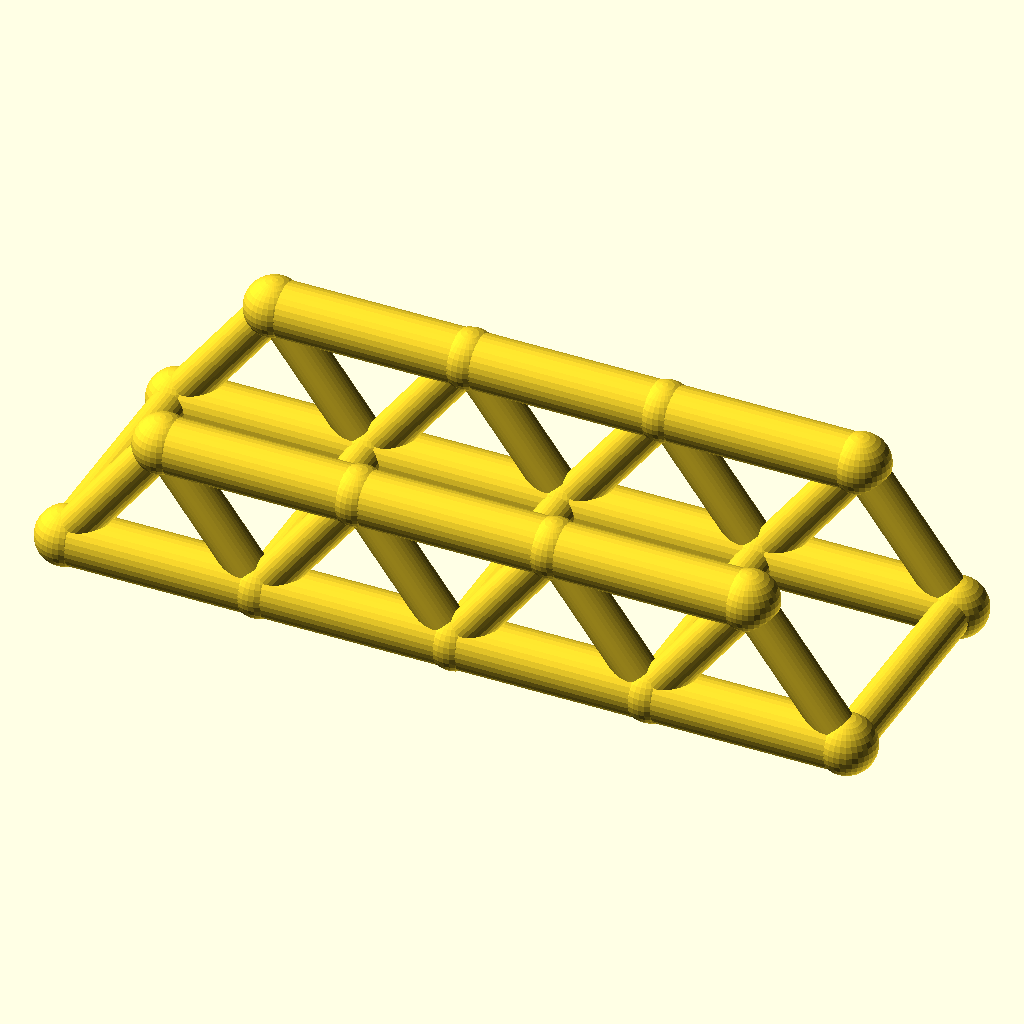
Cell 1 — every parameter at its default value.
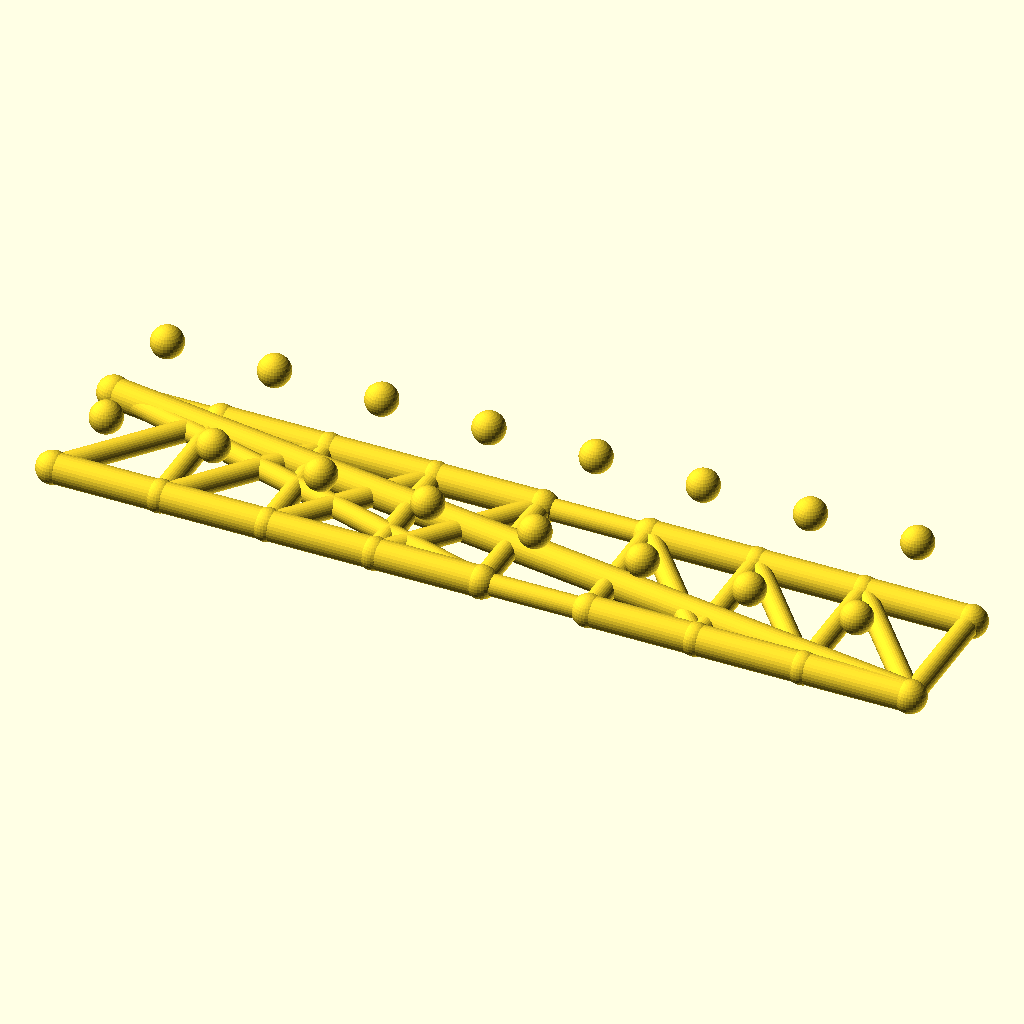
Cell 2: the same model with panels = 8.
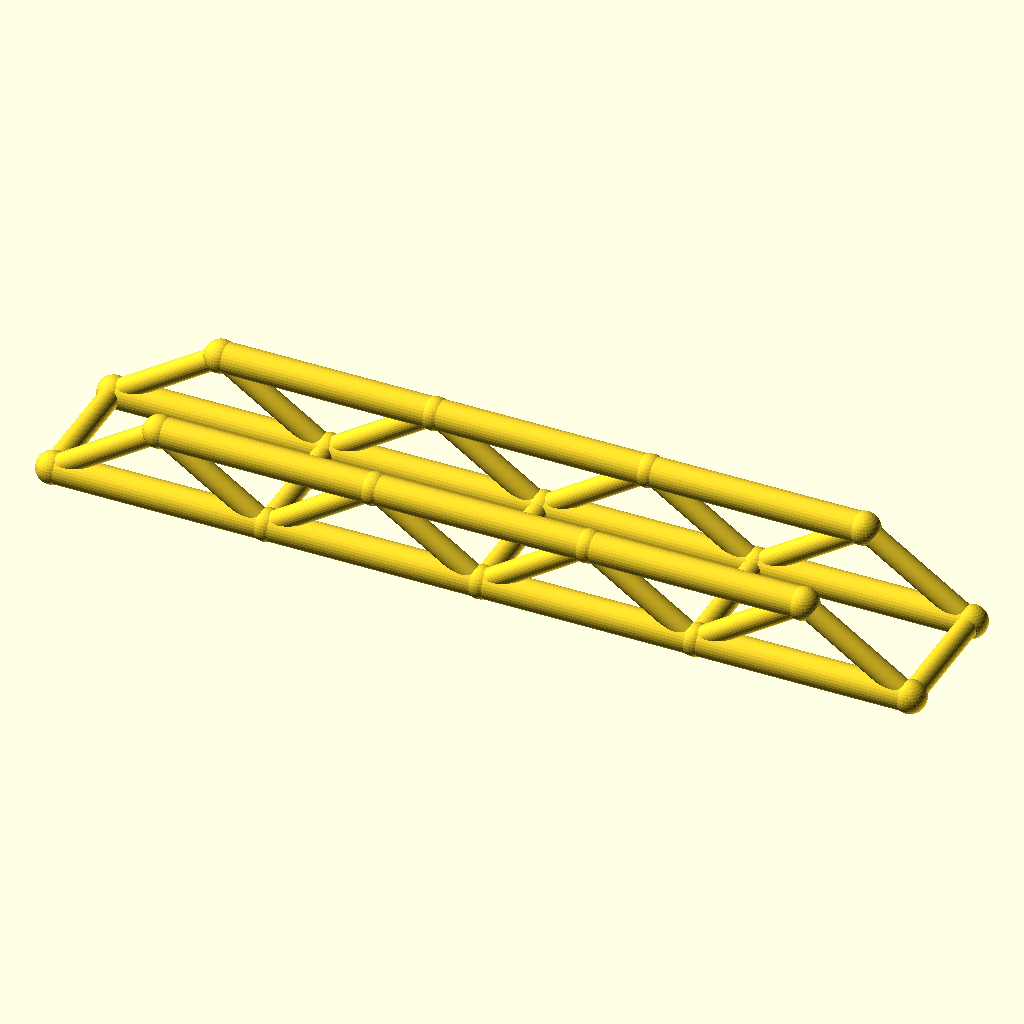
Cell 3 — panel_p set to 72, the other parameters unchanged.
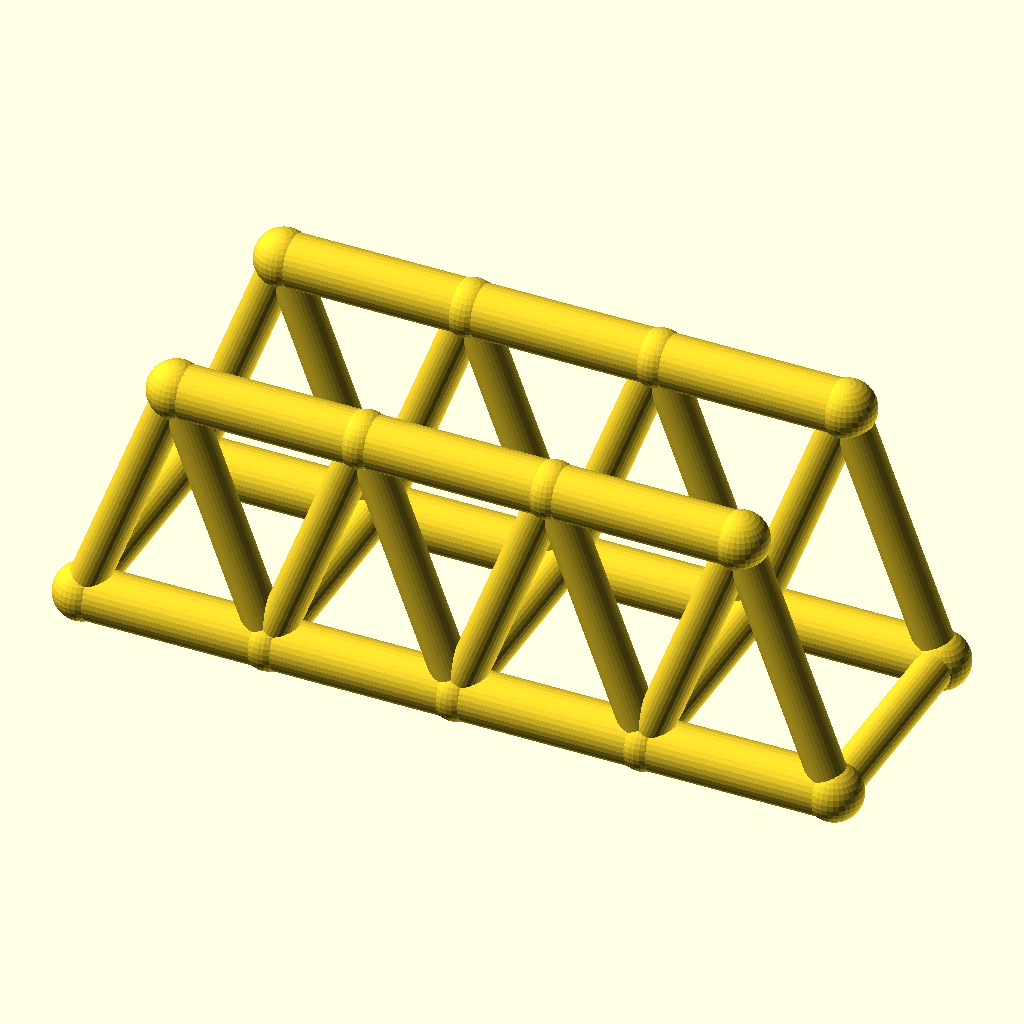
Cell 4: the same model with truss_h = 48.
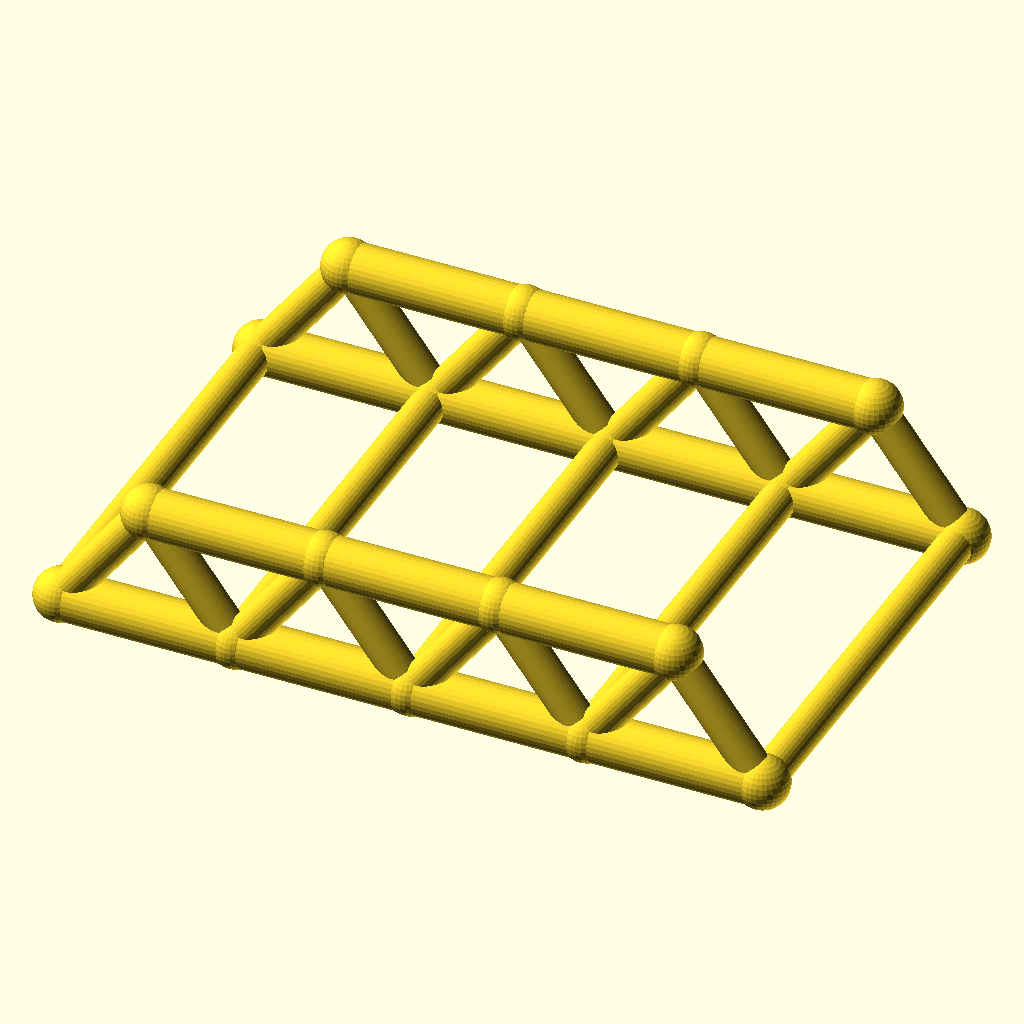
Cell 5 — track set to 88, the other parameters unchanged.
The same orthographic view direction (rotation 55°, 0°, 25°; colour scheme Cornfield) for every cell, with the view re-fitted per cell, so scale and position can differ between cells.
OpenSCAD source file optional_data/data/wire2/bridgetrusses/scene_0171.scad:
$fn = 32;

// ----------------------------------------------------------------------
// Warren through truss: span 144 mm, 4 panels, two trusses 44 mm apart
// ----------------------------------------------------------------------

// --- parameters (mm) ---
panels = 4;               // number of equal panels per truss
panel_p = 36;             // panel length, X
span = 144;               // truss span between end joints
truss_h = 24;             // truss height, Z
track = 44;               // distance between the two trusses, Y
chord_r = 5;              // chord member radius
web_r = 3.6;              // web member radius
deck_r = 3.6;             // deck beam radius
joint_r = 5.4;            // joint ball radius

bbox_x = span + 2 * joint_r;  // overall X, joints included
bbox_y = track + 2 * joint_r;  // overall Y, joints included
bbox_z = truss_h + 2 * joint_r;  // overall Z, joints included
chord_d = 2 * chord_r;  // chord stock diameter
web_d = 2 * web_r;  // web stock diameter
deck_d = 2 * deck_r;  // deck beam diameter
joint_d = 2 * joint_r;  // joint ball diameter
nodes = [for (side = [-1, 1], i = [0 : panels]) [i * panel_p, side * track / 2, 0], for (side = [-1, 1], i = [0 : panels - 1]) [(i + 0.5) * panel_p, side * track / 2, truss_h]];

module member(a, b, r) {
  /* round stock from joint a to joint b, ends buried in the joint balls */
  d = b - a;
  length = norm(d);
  translate(a) rotate([0, acos(d[2] / length), atan2(d[1], d[0])])
    cylinder(h = length, r = r);
}

module joint(p, r) {
  /* ball at the joint centre, fatter than every member meeting there */
  translate(p) sphere(r = r);
}

/* members - each call is one graph edge */
member(nodes[0], nodes[1], chord_r);
member(nodes[1], nodes[2], chord_r);
member(nodes[2], nodes[3], chord_r);
member(nodes[3], nodes[4], chord_r);
member(nodes[10], nodes[11], chord_r);
member(nodes[11], nodes[12], chord_r);
member(nodes[12], nodes[13], chord_r);
member(nodes[0], nodes[10], web_r);
member(nodes[1], nodes[10], web_r);
member(nodes[1], nodes[11], web_r);
member(nodes[2], nodes[11], web_r);
member(nodes[2], nodes[12], web_r);
member(nodes[3], nodes[12], web_r);
member(nodes[3], nodes[13], web_r);
member(nodes[4], nodes[13], web_r);
member(nodes[5], nodes[6], chord_r);
member(nodes[6], nodes[7], chord_r);
member(nodes[7], nodes[8], chord_r);
member(nodes[8], nodes[9], chord_r);
member(nodes[14], nodes[15], chord_r);
member(nodes[15], nodes[16], chord_r);
member(nodes[16], nodes[17], chord_r);
member(nodes[5], nodes[14], web_r);
member(nodes[6], nodes[14], web_r);
member(nodes[6], nodes[15], web_r);
member(nodes[7], nodes[15], web_r);
member(nodes[7], nodes[16], web_r);
member(nodes[8], nodes[16], web_r);
member(nodes[8], nodes[17], web_r);
member(nodes[9], nodes[17], web_r);
member(nodes[0], nodes[5], deck_r);
member(nodes[1], nodes[6], deck_r);
member(nodes[2], nodes[7], deck_r);
member(nodes[3], nodes[8], deck_r);
member(nodes[4], nodes[9], deck_r);

/* joint balls */
for (p = nodes) joint(p, joint_r);
Parameter table extracted from the source (name, type, default, range or options):
panels: number, default 4
panel_p: number, default 36
span: number, default 144
truss_h: number, default 24
track: number, default 44
chord_r: number, default 5
web_r: number, default 3.6
deck_r: number, default 3.6
joint_r: number, default 5.4
